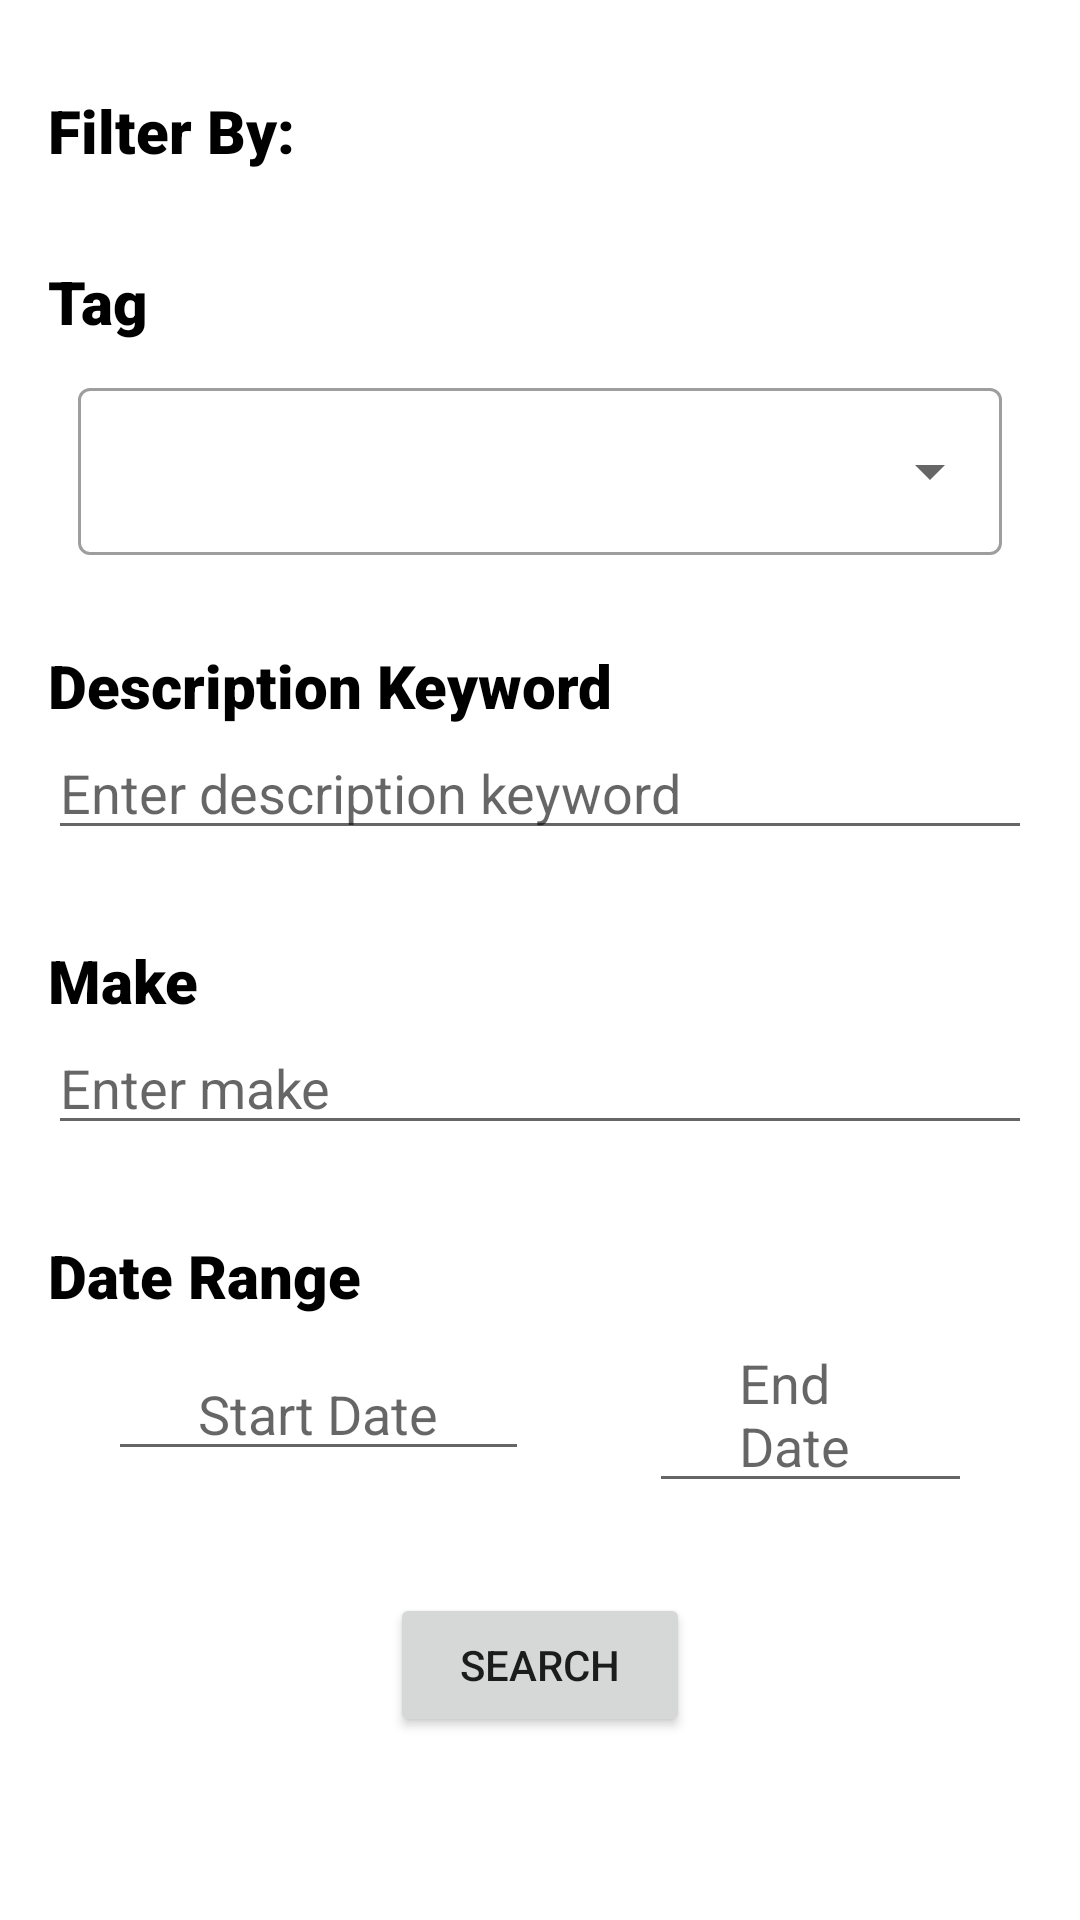

Here is an Android app screen rendered from its layout file. Give the layout XML and the strings, colors and styles it references.
<!-- AndroidManifest.xml: application theme Theme.InventoryManager -->
<!-- res/layout/choose_filter.xml -->
<?xml version="1.0" encoding="utf-8"?>
<LinearLayout xmlns:android="http://schemas.android.com/apk/res/android"
    android:layout_width="match_parent"
    android:layout_height="match_parent"
    xmlns:app="http://schemas.android.com/apk/res-auto"
    android:paddingLeft="16dp"
    android:paddingRight="16dp"
    android:orientation="vertical"
    xmlns:tools="http://schemas.android.com/tools"
    tools:context=".ui.filter.chooseFilterFragment">

    <TextView
        android:id="@+id/filter_header"
        android:text="Filter By: "
        android:layout_width="wrap_content"
        android:layout_height="wrap_content"
        android:layout_marginTop="30dp"
        android:layout_marginBottom="10dp"
        android:fontFamily="sans-serif-black"
        android:textColor="@color/black"
        android:textSize="20sp"
        android:textStyle="bold"
        />

    <TextView
        android:id="@+id/type_tag_textView"
        android:text="Tag"
        android:layout_width="wrap_content"
        android:layout_height="wrap_content"
        android:layout_marginTop="20dp"
        android:fontFamily="sans-serif-black"
        android:textColor="@color/black"
        android:textSize="20sp"
        android:textStyle="bold" />

    <com.google.android.material.textfield.TextInputLayout
        style="@style/Widget.MaterialComponents.TextInputLayout.OutlinedBox.ExposedDropdownMenu"
        android:layout_width="match_parent"
        android:layout_height="wrap_content"
        android:layout_margin="10dp"
        android:layout_marginLeft="10dp"
        android:layout_marginRight="10dp">

        <AutoCompleteTextView
            android:id="@+id/autocomplete_textview_in_choose_filter"
            android:layout_width="match_parent"
            android:layout_height="wrap_content"
            android:inputType="none" />
    </com.google.android.material.textfield.TextInputLayout>

    <TextView
        android:id="@+id/type_description_textView"
        android:text="Description Keyword"
        android:layout_width="wrap_content"
        android:layout_height="wrap_content"
        android:layout_marginTop="20dp"
        android:fontFamily="sans-serif-black"
        android:textColor="@color/black"
        android:textSize="20sp"
        android:textStyle="bold"
        />

    <EditText
        android:id="@+id/description_keyword_editText"
        android:layout_width="match_parent"
        android:layout_height="wrap_content"
        android:layout_marginBottom="10sp"
        android:hint="Enter description keyword"
        android:imeOptions="actionNext"/>

    <TextView
        android:id="@+id/type_make_textView"
        android:text="Make"
        android:layout_width="wrap_content"
        android:layout_height="wrap_content"
        android:layout_marginTop="20dp"
        android:fontFamily="sans-serif-black"
        android:textColor="@color/black"
        android:textSize="20sp"
        android:textStyle="bold" />

    <EditText
        android:id="@+id/make_keyword_editText"
        android:layout_width="match_parent"
        android:layout_height="wrap_content"
        android:layout_marginBottom="10sp"
        android:hint="Enter make" />


    <TextView
        android:id="@+id/start_date_textView"
        android:layout_width="wrap_content"
        android:layout_height="wrap_content"
        android:layout_marginTop="20dp"
        android:fontFamily="sans-serif-black"
        android:textColor="@color/black"
        android:textSize="20sp"
        android:textStyle="bold"
        android:text="Date Range"
        />

    <LinearLayout

        android:layout_width="match_parent"
        android:layout_height="wrap_content"
        android:orientation="horizontal"
        android:layout_gravity="center_horizontal"
        >

        <EditText
            android:id="@+id/start_date_editText"
            android:layout_width="wrap_content"
            android:layout_height="wrap_content"
            android:layout_marginBottom="30sp"
            android:hint="Start Date"
            android:imeOptions="actionNext"
            android:focusable="false"
            android:layout_marginRight="20dp"
            android:layout_marginLeft="20dp"
            android:paddingLeft="30dp"
            android:paddingRight="30dp"/>

        <EditText
            android:id="@+id/end_date_editText"
            android:layout_width="wrap_content"
            android:layout_height="wrap_content"
            android:layout_marginBottom="30sp"
            android:hint="End Date"
            android:imeOptions="actionNext"
            android:focusable="false"
            android:layout_marginRight="20dp"
            android:layout_marginLeft="20dp"
            android:paddingLeft="30dp"
            android:paddingRight="30dp"/>

    </LinearLayout>

    <Button
        android:id="@+id/searchButton"
        android:layout_width="100dp"
        android:layout_height="wrap_content"
        android:layout_gravity="center_horizontal"
        android:text="Search" />

</LinearLayout>
<!-- resources referenced by this layout -->
<resources>
  <color name="black">#FF000000</color>
  <style name="Theme.InventoryManager" parent="Theme.MaterialComponents.DayNight.DarkActionBar">
          
          <item name="colorPrimary">@color/celadon</item>
          <item name="colorPrimaryVariant">@color/black</item>
          <item name="colorOnPrimary">@color/white</item>
          
          <item name="colorSecondary">@color/teal_200</item>
          <item name="colorSecondaryVariant">@color/teal_700</item>
          <item name="colorOnSecondary">@color/black</item>
          
          <item name="android:statusBarColor">?attr/colorPrimaryVariant</item>
          
      </style>
  <color name="celadon">#A1E8AF</color>
  <color name="white">#FFFFFFFF</color>
  <color name="teal_200">#FF03DAC5</color>
  <color name="teal_700">#FF018786</color>
</resources>
